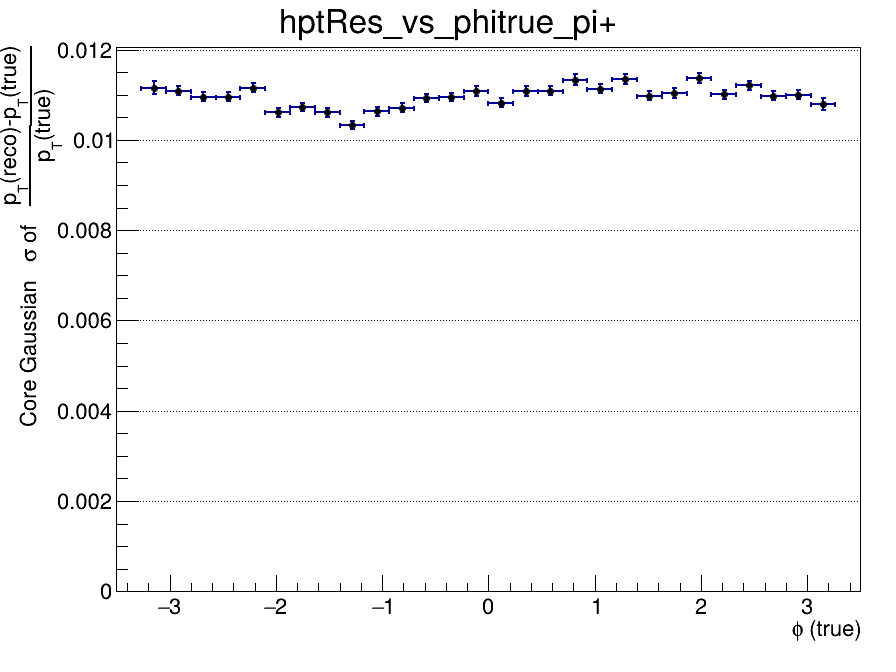

Source data for this figure (header and first rows):
x_low, x_high, x_center, entries, mean, mean_error, sigma, sigma_error, chi2_ndf, iterations, fit_status
-3.5, -3.267, -3.383, 0, nan, nan, nan, nan, nan, 0, -1
-3.267, -3.033, -3.15, 8333, -0.009187, 0.0001444, 0.01116, 0.0001479, 1.191, 3, 0
-3.033, -2.8, -2.917, 17908, -0.00888, 9.73430657772e-05, 0.01109, 9.78838469066e-05, 1.229, 3, 0
-2.8, -2.567, -2.683, 17996, -0.008945, 9.56065644246e-05, 0.01096, 9.60236311105e-05, 2.285, 3, 0
-2.567, -2.333, -2.45, 18100, -0.009133, 9.51799444838e-05, 0.01096, 9.58633694252e-05, 1.602, 3, 0
-2.333, -2.1, -2.217, 17498, -0.009462, 0.0001004, 0.01116, 0.0001014, 1.981, 3, 0
-2.1, -1.867, -1.983, 17787, -0.008638, 9.28579434263e-05, 0.01061, 9.5530429955e-05, 3.094, 3, 0
-1.867, -1.633, -1.75, 17507, -0.008842, 9.56191098384e-05, 0.01073, 9.79780172138e-05, 2.686, 3, 0
-1.633, -1.4, -1.517, 16524, -0.00866, 9.65164863695e-05, 0.01061, 9.7197106227e-05, 2.457, 3, 0
-1.4, -1.167, -1.283, 17044, -0.008615, 9.14755061086e-05, 0.01033, 9.15876030264e-05, 3.307, 3, 0
-1.167, -0.9333, -1.05, 17433, -0.008835, 9.43875792363e-05, 0.01063, 9.49792005528e-05, 2.286, 3, 0
-0.9333, -0.7, -0.8167, 16897, -0.00936, 9.74096966968e-05, 0.01071, 9.90777815774e-05, 2.412, 3, 0
-0.7, -0.4667, -0.5833, 17027, -0.008934, 9.79891288207e-05, 0.01093, 9.75198430652e-05, 1.702, 3, 0
-0.4667, -0.2333, -0.35, 17145, -0.008756, 9.78980727597e-05, 0.01095, 9.70510323448e-05, 2.213, 3, 0
-0.2333, 0, -0.1167, 14921, -0.008707, 0.0001064, 0.01108, 0.000109, 1.318, 3, 0
0, 0.2333, 0.1167, 17194, -0.008805, 9.58209561065e-05, 0.01083, 9.5965012887e-05, 1.952, 3, 0
0.2333, 0.4667, 0.35, 15310, -0.008595, 0.0001053, 0.01109, 0.0001085, 1.937, 3, 0
0.4667, 0.7, 0.5833, 16120, -0.008695, 0.0001028, 0.01109, 0.0001033, 2.092, 3, 0
0.7, 0.9333, 0.8167, 15207, -0.009372, 0.0001095, 0.01134, 0.0001134, 1.311, 3, 0
0.9333, 1.167, 1.05, 16954, -0.008929, 0.000101, 0.01114, 0.0001017, 1.627, 3, 0
1.167, 1.4, 1.283, 16859, -0.009368, 0.0001055, 0.01134, 0.0001064, 2.295, 3, 0
1.4, 1.633, 1.517, 17462, -0.008829, 9.74121773482e-05, 0.01098, 9.78270141125e-05, 2.369, 3, 0
1.633, 1.867, 1.75, 15080, -0.008841, 0.0001056, 0.01104, 0.0001072, 1.814, 3, 0
1.867, 2.1, 1.983, 17208, -0.00894, 0.0001037, 0.01138, 0.0001074, 2.479, 3, 0
2.1, 2.333, 2.217, 17692, -0.008815, 9.72324525286e-05, 0.01101, 9.79928632425e-05, 2.888, 3, 0
2.333, 2.567, 2.45, 17242, -0.009519, 0.0001019, 0.01121, 0.0001044, 2.164, 3, 0
2.567, 2.8, 2.683, 17569, -0.008792, 9.73823575644e-05, 0.01098, 9.66885172325e-05, 2.789, 3, 0
2.8, 3.033, 2.917, 17509, -0.008925, 9.70151722752e-05, 0.011, 9.84149833818e-05, 1.354, 3, 0
3.033, 3.267, 3.15, 8452, -0.008674, 0.0001364, 0.0108, 0.0001335, 1.769, 3, 0
3.267, 3.5, 3.383, 0, nan, nan, nan, nan, nan, 0, -1
